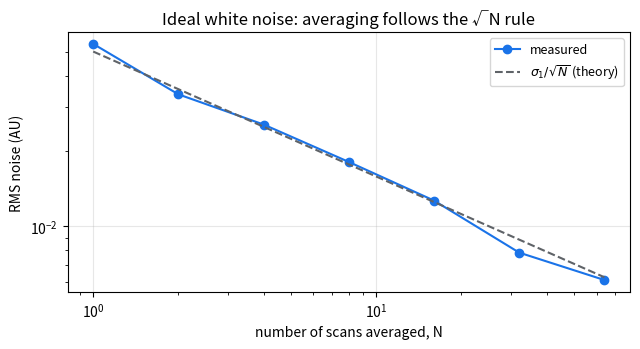
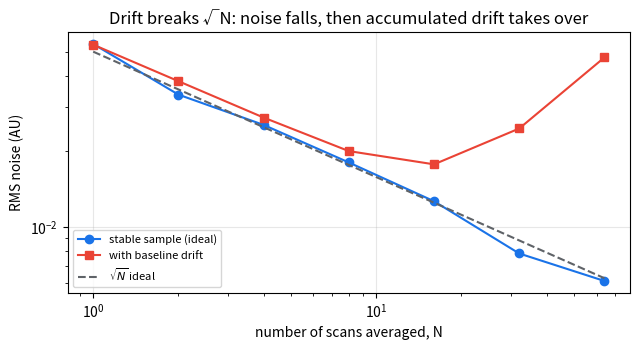
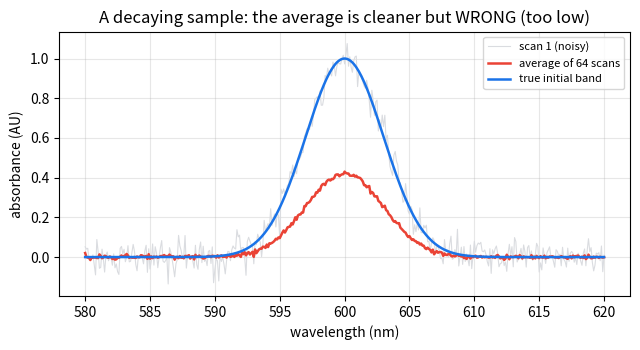

Reproduce these figures in Python, in order.
import numpy as np
import matplotlib.pyplot as plt

plt.rcParams.update({"figure.figsize": (6.5, 3.6), "axes.grid": True,
                     "grid.alpha": 0.3, "font.size": 10})

wl = np.linspace(580, 620, 401)                  # a small window around one band
true_band = np.exp(-((wl - 600) ** 2) / (2 * 3.0 ** 2))   # unit-height band at 600 nm
flat = wl <= 592                                  # a peak-free region for measuring noise
NOISE = 0.05                                      # per-scan white-noise sigma (AU)

rng = np.random.default_rng(0)
one_scan = true_band + rng.normal(0, NOISE, size=wl.size)

def rms_error(averaged):
    "RMS deviation of an averaged spectrum from the truth, in the flat region."
    return np.sqrt(np.mean((averaged[flat] - true_band[flat]) ** 2))

print("single-scan RMS noise:", round(rms_error(one_scan), 4), "AU")
print("band height          :", round(true_band.max(), 3), "AU")
print("single-scan SNR      :", round(true_band.max() / rms_error(one_scan), 1))

N_MAX = 64
# A stack of independent scans: same true band, fresh white noise each row.
scans_ideal = true_band + rng.normal(0, NOISE, size=(N_MAX, wl.size))

Ns = np.array([1, 2, 4, 8, 16, 32, 64])
rms_ideal = np.array([rms_error(scans_ideal[:n].mean(axis=0)) for n in Ns])
theory = NOISE / np.sqrt(Ns)                      # the sqrt(N) prediction

print(" N   measured RMS   sqrt(N) theory   SNR")
for n, meas, th in zip(Ns, rms_ideal, theory):
    print(f"{n:3d}    {meas:.4f}        {th:.4f}       {true_band.max()/meas:5.1f}")

fig, ax = plt.subplots()
ax.loglog(Ns, rms_ideal, "o-", color="#1a73e8", label="measured")
ax.loglog(Ns, theory, "--", color="#5f6368", label=r"$\sigma_1/\sqrt{N}$ (theory)")
ax.set_xlabel("number of scans averaged, N")
ax.set_ylabel("RMS noise (AU)")
ax.set_title("Ideal white noise: averaging follows the √N rule")
ax.legend(fontsize=9)
fig.tight_layout()
plt.show()

DRIFT_PER_SCAN = 0.0015                            # baseline creep added each scan (AU)
drift = DRIFT_PER_SCAN * np.arange(N_MAX)          # scan 0, 1, 2, ... drifts upward
scans_drift = true_band + drift[:, None] + rng.normal(0, NOISE, size=(N_MAX, wl.size))

rms_drift = np.array([rms_error(scans_drift[:n].mean(axis=0)) for n in Ns])

fig, ax = plt.subplots()
ax.loglog(Ns, rms_ideal, "o-", color="#1a73e8", label="stable sample (ideal)")
ax.loglog(Ns, rms_drift, "s-", color="#ea4335", label="with baseline drift")
ax.loglog(Ns, theory, "--", color="#5f6368", label=r"$\sqrt{N}$ ideal")
ax.set_xlabel("number of scans averaged, N")
ax.set_ylabel("RMS noise (AU)")
ax.set_title("Drift breaks √N: noise falls, then accumulated drift takes over")
ax.legend(fontsize=8)
fig.tight_layout()
plt.show()

best = Ns[np.argmin(rms_drift)]
print("with drift, the best result is at N =", int(best),
      "scans -- averaging MORE makes it worse.")

TAU = 30.0                                         # decay constant, in scans
amplitude = np.exp(-np.arange(N_MAX) / TAU)        # band shrinks scan to scan
scans_changing = amplitude[:, None] * true_band + rng.normal(0, NOISE, size=(N_MAX, wl.size))

i_peak = np.argmax(true_band)
heights = np.array([scans_changing[:n].mean(axis=0)[i_peak] for n in Ns])

print(" N    averaged peak height (true initial = 1.000)")
for n, h in zip(Ns, heights):
    print(f"{n:3d}    {h:.3f}")

fig, ax = plt.subplots()
ax.plot(wl, scans_changing[0], lw=0.8, color="#dadce0", label="scan 1 (noisy)")
ax.plot(wl, scans_changing.mean(axis=0), lw=1.8, color="#ea4335",
        label=f"average of {N_MAX} scans")
ax.plot(wl, true_band, lw=1.8, color="#1a73e8", label="true initial band")
ax.set_xlabel("wavelength (nm)")
ax.set_ylabel("absorbance (AU)")
ax.set_title("A decaying sample: the average is cleaner but WRONG (too low)")
ax.legend(fontsize=8)
fig.tight_layout()
plt.show()
